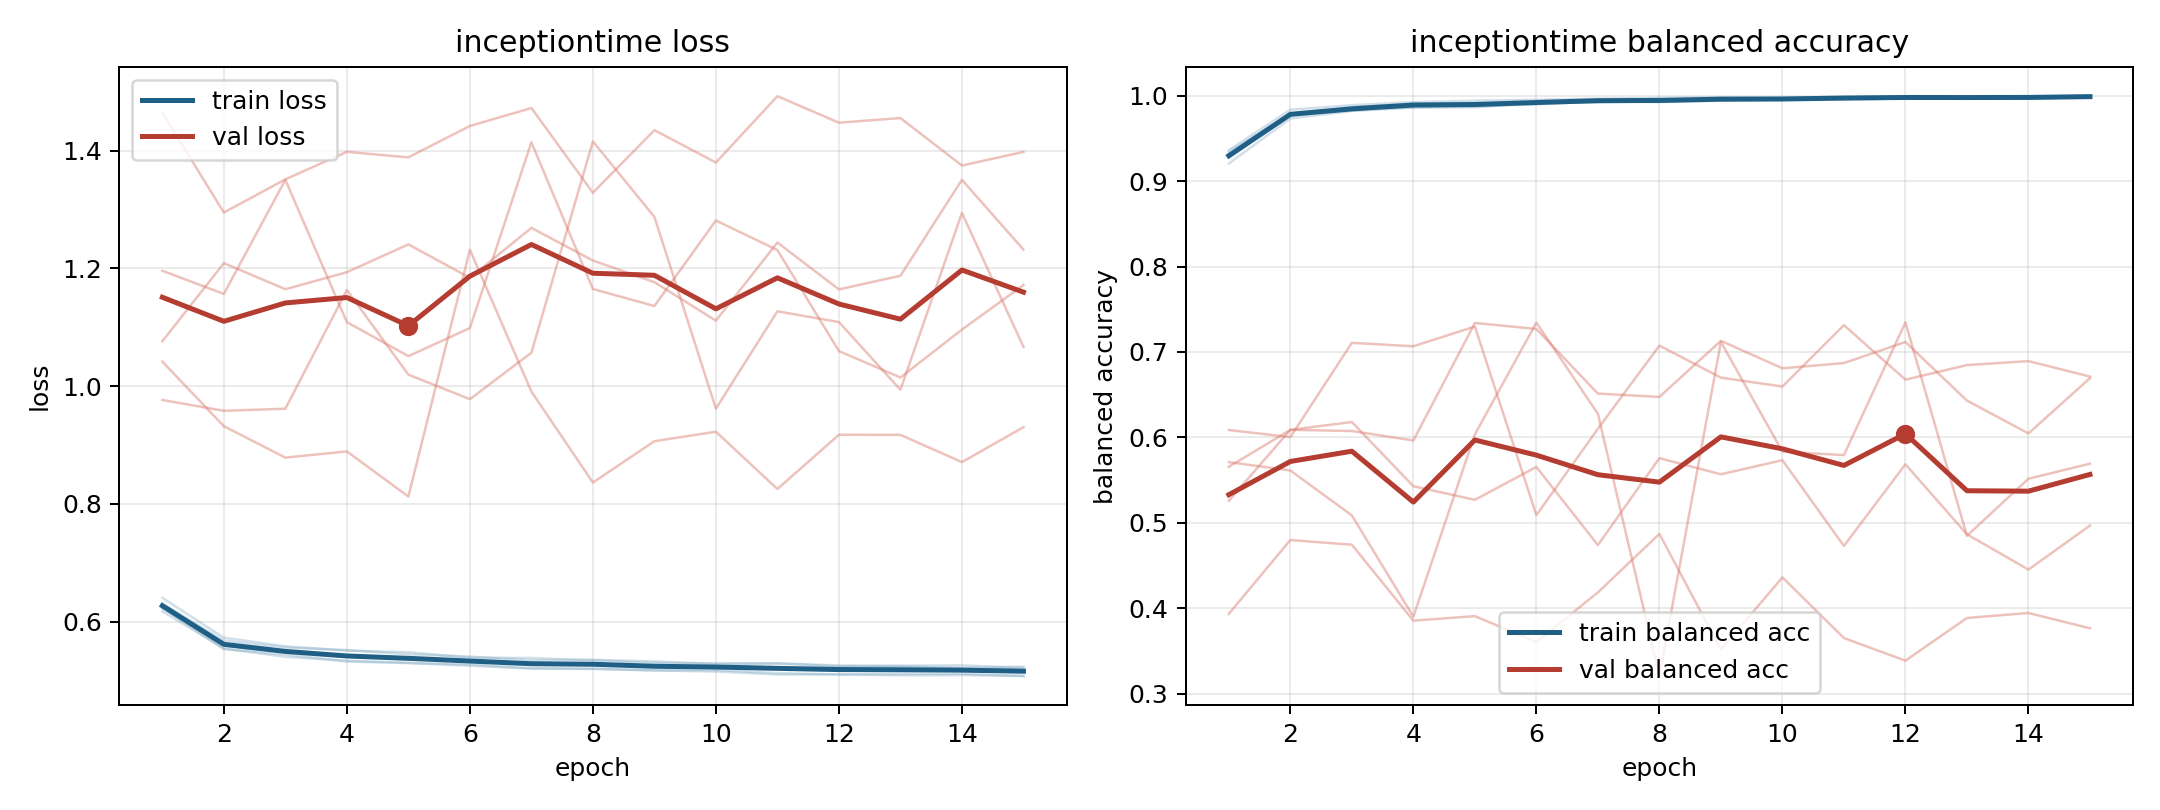

Source data for this figure (header and first rows):
model, fold, epoch, train_loss, train_balanced_accuracy, val_loss, val_balanced_accuracy
inceptiontime, 1, 1, 0.6175, 0.9345, 1.196, 0.5258
inceptiontime, 1, 2, 0.5546, 0.9785, 1.157, 0.6089
inceptiontime, 1, 3, 0.5402, 0.9866, 1.35, 0.6075
inceptiontime, 1, 4, 0.5337, 0.9906, 1.109, 0.5964
inceptiontime, 1, 5, 0.53, 0.9905, 1.051, 0.734
inceptiontime, 1, 6, 0.5271, 0.9923, 1.099, 0.727
inceptiontime, 1, 7, 0.5208, 0.9939, 1.414, 0.6513
inceptiontime, 1, 8, 0.5196, 0.9955, 1.165, 0.6474
inceptiontime, 1, 9, 0.5172, 0.9964, 1.136, 0.7131
inceptiontime, 1, 10, 0.5177, 0.9952, 1.281, 0.6809
inceptiontime, 1, 11, 0.5125, 0.9978, 1.231, 0.687
inceptiontime, 1, 12, 0.5103, 0.9988, 1.059, 0.7117
inceptiontime, 1, 13, 0.5111, 0.9976, 1.015, 0.6431
inceptiontime, 1, 14, 0.5114, 0.9977, 1.096, 0.6046
inceptiontime, 1, 15, 0.5075, 0.9993, 1.172, 0.6693
inceptiontime, 2, 1, 0.6227, 0.9364, 1.464, 0.3934
inceptiontime, 2, 2, 0.5589, 0.9836, 1.295, 0.4798
inceptiontime, 2, 3, 0.5485, 0.989, 1.351, 0.4743
inceptiontime, 2, 4, 0.5402, 0.9925, 1.398, 0.3854
inceptiontime, 2, 5, 0.5363, 0.9942, 1.388, 0.3907
inceptiontime, 2, 6, 0.5337, 0.9954, 1.442, 0.3604
inceptiontime, 2, 7, 0.5289, 0.9965, 1.472, 0.4185
inceptiontime, 2, 8, 0.5288, 0.9975, 1.328, 0.487
inceptiontime, 2, 9, 0.5244, 0.9983, 1.435, 0.3515
inceptiontime, 2, 10, 0.5243, 0.9977, 1.38, 0.4361
inceptiontime, 2, 11, 0.5226, 0.9986, 1.492, 0.3651
inceptiontime, 2, 12, 0.5224, 0.9985, 1.447, 0.3386
inceptiontime, 2, 13, 0.5218, 0.9981, 1.455, 0.3885
inceptiontime, 2, 14, 0.52, 0.999, 1.375, 0.3944
inceptiontime, 2, 15, 0.5189, 0.9995, 1.398, 0.3765
inceptiontime, 3, 1, 0.6404, 0.9206, 1.041, 0.6086
inceptiontime, 3, 2, 0.5727, 0.9734, 0.9319, 0.6003
inceptiontime, 3, 3, 0.5582, 0.9822, 0.8786, 0.7107
inceptiontime, 3, 4, 0.5508, 0.9864, 0.889, 0.7067
inceptiontime, 3, 5, 0.5481, 0.9866, 0.8125, 0.7297
inceptiontime, 3, 6, 0.5388, 0.9918, 1.232, 0.5089
inceptiontime, 3, 7, 0.5383, 0.9925, 0.9907, 0.6101
inceptiontime, 3, 8, 0.5344, 0.9933, 0.8362, 0.7075
inceptiontime, 3, 9, 0.5298, 0.9954, 0.9064, 0.67
inceptiontime, 3, 10, 0.5292, 0.9962, 0.9225, 0.6595
inceptiontime, 3, 11, 0.5289, 0.9963, 0.8252, 0.7314
inceptiontime, 3, 12, 0.5243, 0.9977, 0.9174, 0.6676
inceptiontime, 3, 13, 0.5244, 0.9983, 0.9172, 0.6846
inceptiontime, 3, 14, 0.5216, 0.9989, 0.8709, 0.6893
inceptiontime, 3, 15, 0.5234, 0.9983, 0.9301, 0.6712
inceptiontime, 4, 1, 0.6307, 0.9304, 1.076, 0.5656
inceptiontime, 4, 2, 0.5678, 0.9785, 1.209, 0.6088
inceptiontime, 4, 3, 0.5559, 0.9833, 1.165, 0.618
inceptiontime, 4, 4, 0.5516, 0.9863, 1.193, 0.5428
inceptiontime, 4, 5, 0.5445, 0.9874, 1.241, 0.5269
inceptiontime, 4, 6, 0.5406, 0.9898, 1.184, 0.5654
inceptiontime, 4, 7, 0.5343, 0.9937, 1.269, 0.4739
inceptiontime, 4, 8, 0.5351, 0.9925, 1.213, 0.5757
inceptiontime, 4, 9, 0.5325, 0.9943, 1.176, 0.5568
inceptiontime, 4, 10, 0.5279, 0.996, 1.111, 0.5733
inceptiontime, 4, 11, 0.5292, 0.9957, 1.244, 0.4729
inceptiontime, 4, 12, 0.5255, 0.9969, 1.164, 0.5685
inceptiontime, 4, 13, 0.5251, 0.9974, 1.187, 0.4865
inceptiontime, 4, 14, 0.5259, 0.9964, 1.35, 0.4452
inceptiontime, 4, 15, 0.5214, 0.999, 1.232, 0.4968
... 15 more rows
